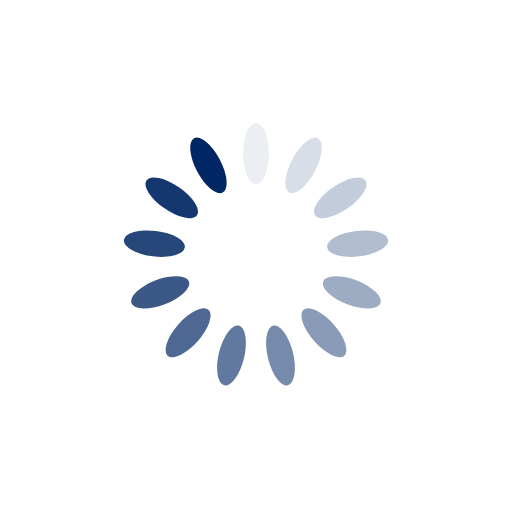
t = 0.00 s
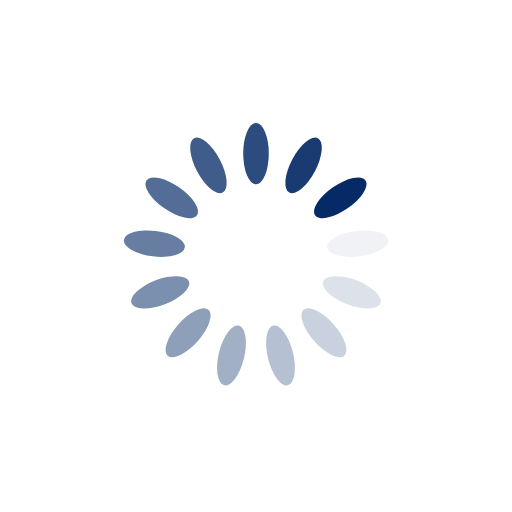
t = 0.25 s
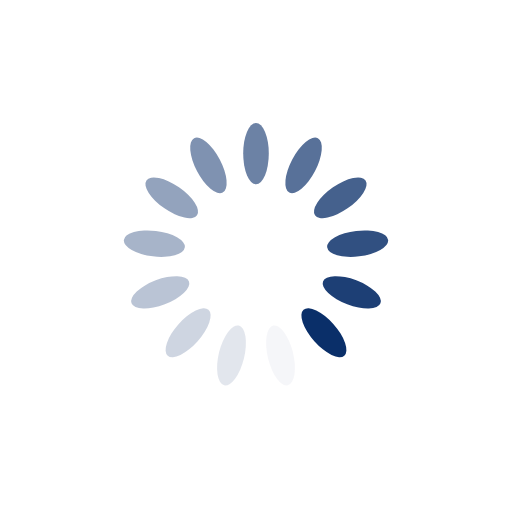
t = 0.50 s
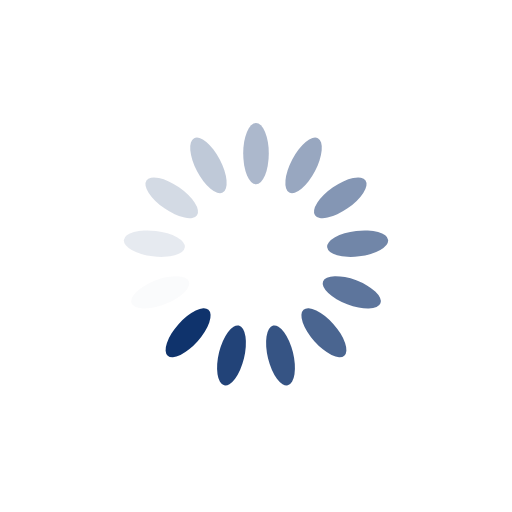
t = 0.75 s

The animated SVG that drew these frames (rendered in a browser with its animation timeline set to each time). Animation: 13 SMIL elements (animate=13); one cycle of 1.00 s, repeats indefinitely.

<svg xmlns="http://www.w3.org/2000/svg" viewBox="0 0 100 100" preserveAspectRatio="xMidYMid" width="41" height="41" style="shape-rendering: auto; display: block; background: transparent;" xmlns:xlink="http://www.w3.org/1999/xlink"><g><g transform="rotate(0 50 50)">
  <rect fill="#002663" height="12" width="5" ry="6" rx="2.5" y="24" x="47.5">
    <animate repeatCount="indefinite" begin="-0.9230769230769231s" dur="1s" keyTimes="0;1" values="1;0" attributeName="opacity"></animate>
  </rect>
</g><g transform="rotate(27.692307692307693 50 50)">
  <rect fill="#002663" height="12" width="5" ry="6" rx="2.5" y="24" x="47.5">
    <animate repeatCount="indefinite" begin="-0.8461538461538461s" dur="1s" keyTimes="0;1" values="1;0" attributeName="opacity"></animate>
  </rect>
</g><g transform="rotate(55.38461538461539 50 50)">
  <rect fill="#002663" height="12" width="5" ry="6" rx="2.5" y="24" x="47.5">
    <animate repeatCount="indefinite" begin="-0.7692307692307693s" dur="1s" keyTimes="0;1" values="1;0" attributeName="opacity"></animate>
  </rect>
</g><g transform="rotate(83.07692307692308 50 50)">
  <rect fill="#002663" height="12" width="5" ry="6" rx="2.5" y="24" x="47.5">
    <animate repeatCount="indefinite" begin="-0.6923076923076923s" dur="1s" keyTimes="0;1" values="1;0" attributeName="opacity"></animate>
  </rect>
</g><g transform="rotate(110.76923076923077 50 50)">
  <rect fill="#002663" height="12" width="5" ry="6" rx="2.5" y="24" x="47.5">
    <animate repeatCount="indefinite" begin="-0.6153846153846154s" dur="1s" keyTimes="0;1" values="1;0" attributeName="opacity"></animate>
  </rect>
</g><g transform="rotate(138.46153846153845 50 50)">
  <rect fill="#002663" height="12" width="5" ry="6" rx="2.5" y="24" x="47.5">
    <animate repeatCount="indefinite" begin="-0.5384615384615384s" dur="1s" keyTimes="0;1" values="1;0" attributeName="opacity"></animate>
  </rect>
</g><g transform="rotate(166.15384615384616 50 50)">
  <rect fill="#002663" height="12" width="5" ry="6" rx="2.5" y="24" x="47.5">
    <animate repeatCount="indefinite" begin="-0.46153846153846156s" dur="1s" keyTimes="0;1" values="1;0" attributeName="opacity"></animate>
  </rect>
</g><g transform="rotate(193.84615384615384 50 50)">
  <rect fill="#002663" height="12" width="5" ry="6" rx="2.5" y="24" x="47.5">
    <animate repeatCount="indefinite" begin="-0.38461538461538464s" dur="1s" keyTimes="0;1" values="1;0" attributeName="opacity"></animate>
  </rect>
</g><g transform="rotate(221.53846153846155 50 50)">
  <rect fill="#002663" height="12" width="5" ry="6" rx="2.5" y="24" x="47.5">
    <animate repeatCount="indefinite" begin="-0.3076923076923077s" dur="1s" keyTimes="0;1" values="1;0" attributeName="opacity"></animate>
  </rect>
</g><g transform="rotate(249.23076923076923 50 50)">
  <rect fill="#002663" height="12" width="5" ry="6" rx="2.5" y="24" x="47.5">
    <animate repeatCount="indefinite" begin="-0.23076923076923078s" dur="1s" keyTimes="0;1" values="1;0" attributeName="opacity"></animate>
  </rect>
</g><g transform="rotate(276.9230769230769 50 50)">
  <rect fill="#002663" height="12" width="5" ry="6" rx="2.5" y="24" x="47.5">
    <animate repeatCount="indefinite" begin="-0.15384615384615385s" dur="1s" keyTimes="0;1" values="1;0" attributeName="opacity"></animate>
  </rect>
</g><g transform="rotate(304.61538461538464 50 50)">
  <rect fill="#002663" height="12" width="5" ry="6" rx="2.5" y="24" x="47.5">
    <animate repeatCount="indefinite" begin="-0.07692307692307693s" dur="1s" keyTimes="0;1" values="1;0" attributeName="opacity"></animate>
  </rect>
</g><g transform="rotate(332.3076923076923 50 50)">
  <rect fill="#002663" height="12" width="5" ry="6" rx="2.5" y="24" x="47.5">
    <animate repeatCount="indefinite" begin="0s" dur="1s" keyTimes="0;1" values="1;0" attributeName="opacity"></animate>
  </rect>
</g><g></g></g><!-- [ldio] generated by https://loading.io --></svg>